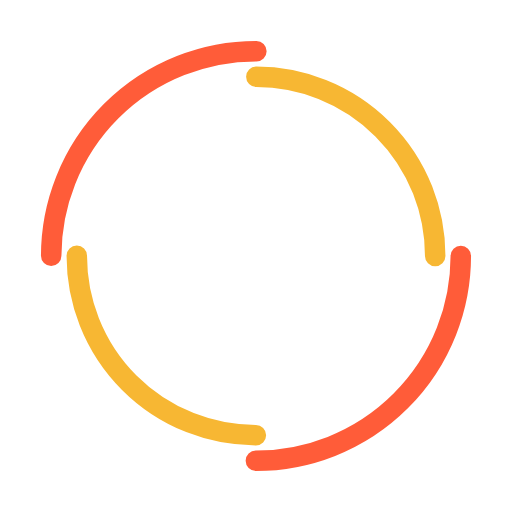
t = 0.00 s
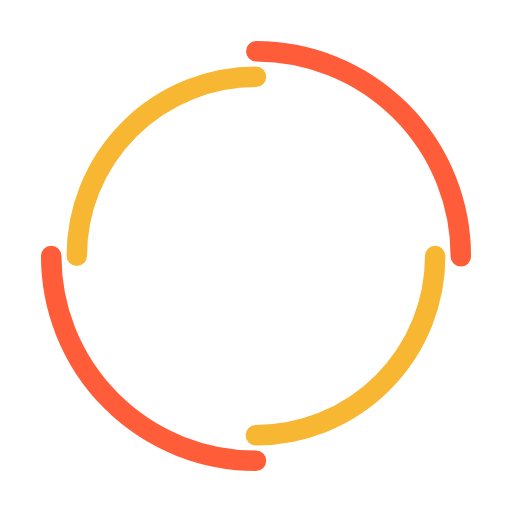
t = 0.25 s
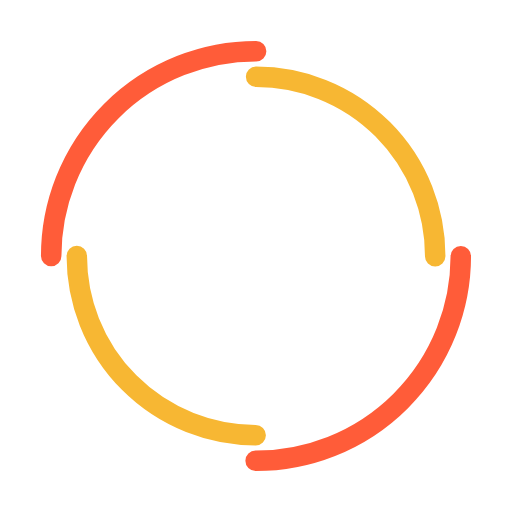
t = 0.50 s
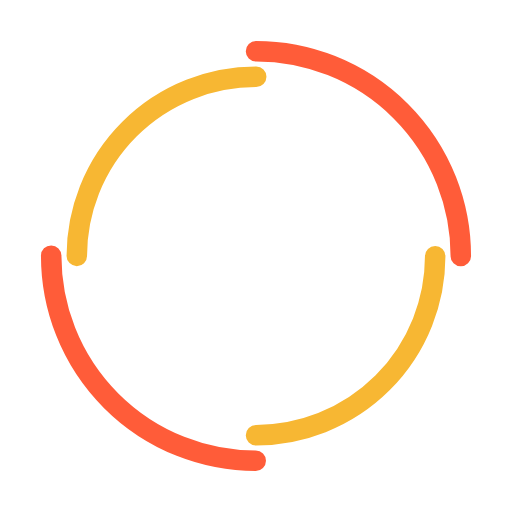
t = 0.75 s

The animated SVG that drew these frames (rendered in a browser with its animation timeline set to each time). Animation: 2 SMIL elements (animateTransform=2); one cycle of 1.00 s, repeats indefinitely.

<svg width="200px"  height="200px"  xmlns="http://www.w3.org/2000/svg" viewBox="0 0 100 100" preserveAspectRatio="xMidYMid" class="lds-double-ring" style="background: none;"><circle cx="50" cy="50" ng-attr-r="{{config.radius}}" ng-attr-stroke-width="{{config.width}}" ng-attr-stroke="{{config.c1}}" ng-attr-stroke-dasharray="{{config.dasharray}}" fill="none" stroke-linecap="round" r="40" stroke-width="4" stroke="#ff5c39" stroke-dasharray="62.83185307179586 62.83185307179586" transform="rotate(96 50 50)"><animateTransform attributeName="transform" type="rotate" calcMode="linear" values="0 50 50;360 50 50" keyTimes="0;1" dur="1s" begin="0s" repeatCount="indefinite"></animateTransform></circle><circle cx="50" cy="50" ng-attr-r="{{config.radius2}}" ng-attr-stroke-width="{{config.width}}" ng-attr-stroke="{{config.c2}}" ng-attr-stroke-dasharray="{{config.dasharray2}}" ng-attr-stroke-dashoffset="{{config.dashoffset2}}" fill="none" stroke-linecap="round" r="35" stroke-width="4" stroke="#f7b733" stroke-dasharray="54.97787143782138 54.97787143782138" stroke-dashoffset="54.97787143782138" transform="rotate(-96 50 50)"><animateTransform attributeName="transform" type="rotate" calcMode="linear" values="0 50 50;-360 50 50" keyTimes="0;1" dur="1s" begin="0s" repeatCount="indefinite"></animateTransform></circle></svg>